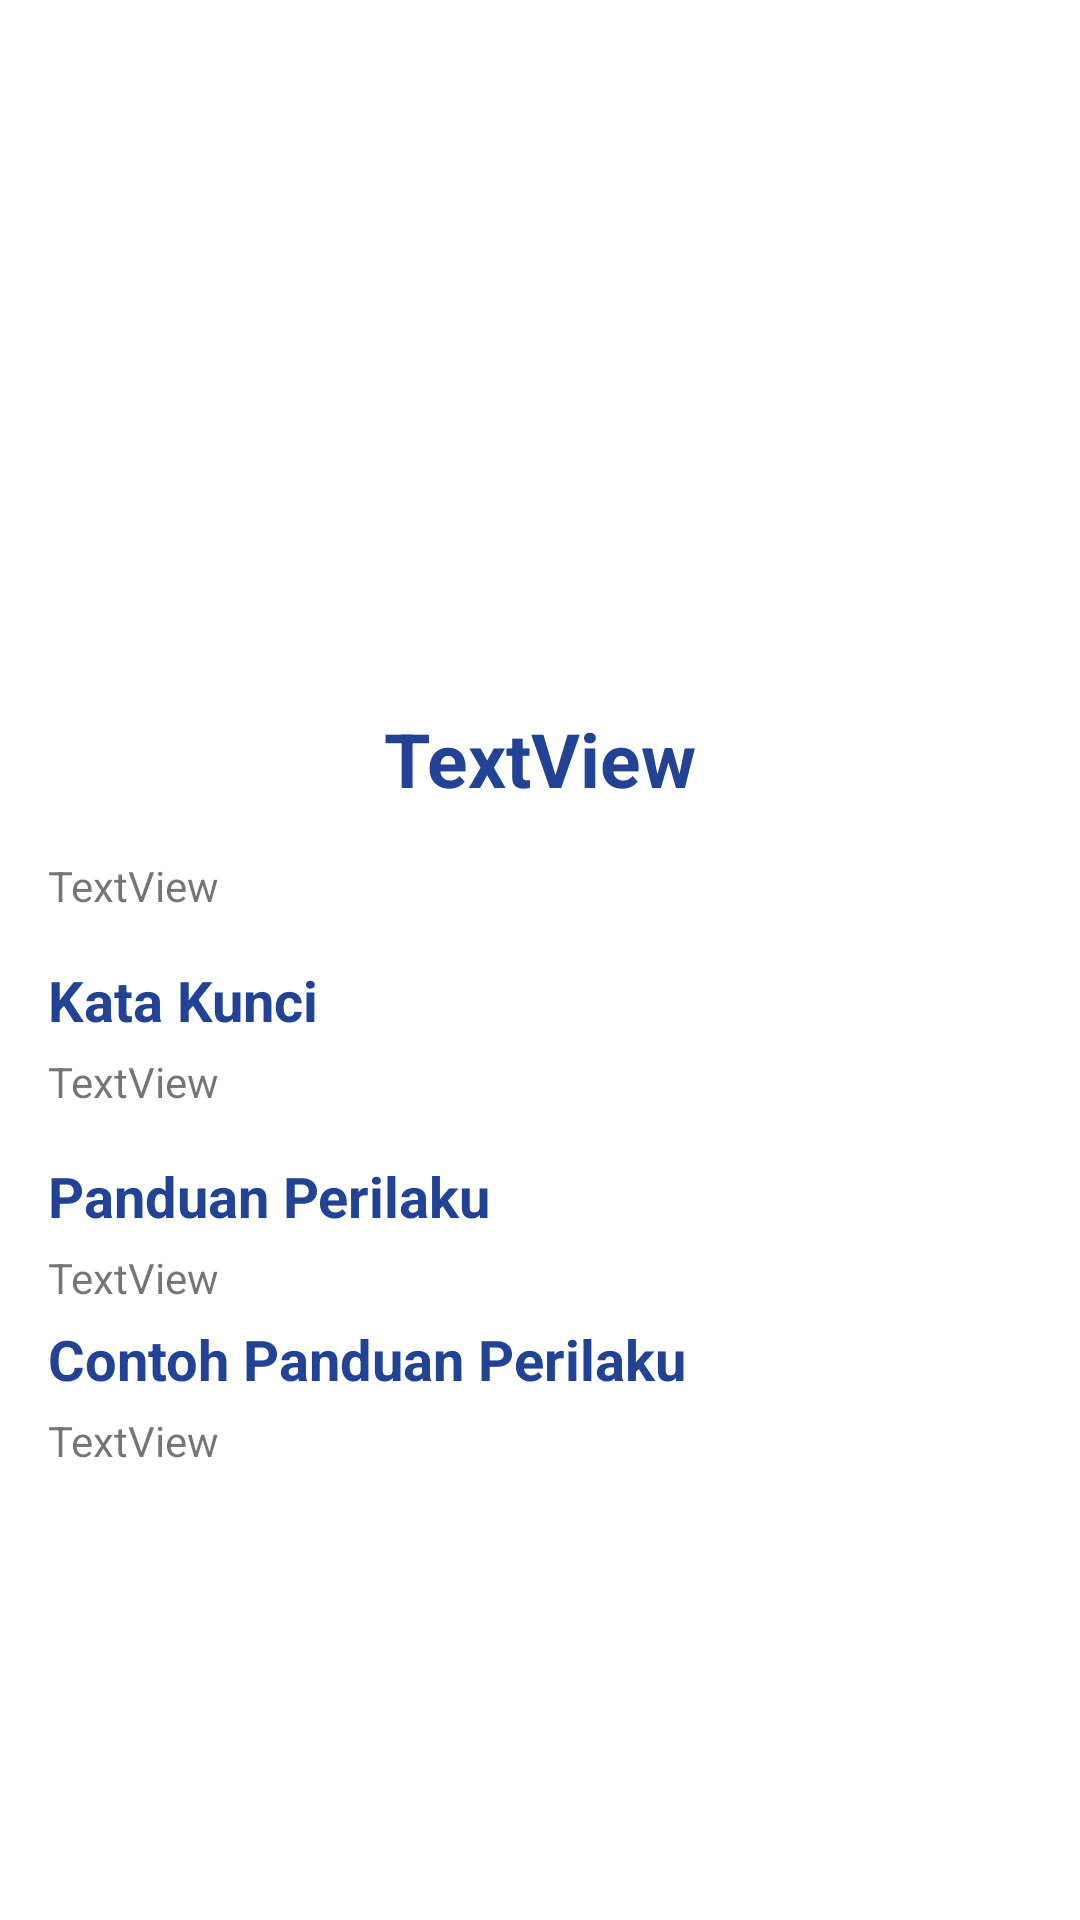

Reconstruct the res/layout file that produces this screen, plus the resources it refers to.
<!-- AndroidManifest.xml: application theme Theme.AKHLAK -->
<!-- res/layout/activity_detail_akhlak.xml -->
<?xml version="1.0" encoding="utf-8"?>
<ScrollView xmlns:android="http://schemas.android.com/apk/res/android"
    xmlns:app="http://schemas.android.com/apk/res-auto"
    xmlns:tools="http://schemas.android.com/tools"
    android:layout_width="match_parent"
    android:layout_height="match_parent"
    tools:context=".DetailAkhlak">

<androidx.constraintlayout.widget.ConstraintLayout
    android:layout_width="match_parent"
    android:layout_height="wrap_content"
    android:layout_marginBottom="20dp"
    tools:context=".DetailAkhlak">

    <ImageView
        android:id="@+id/img_item_photo"
        android:layout_width="0dp"
        android:layout_height="220dp"
        android:scaleType="centerCrop"
        app:layout_constraintEnd_toEndOf="parent"
        app:layout_constraintStart_toStartOf="parent"
        app:layout_constraintTop_toTopOf="parent"
        tools:srcCompat="@tools:sample/avatars" />

    <TextView
        android:id="@+id/tv_item_name"
        android:layout_width="wrap_content"
        android:layout_height="wrap_content"
        android:layout_marginTop="16dp"
        android:text="TextView"
        android:textSize="25sp"
        android:textStyle="bold"
        android:textColor="@color/icons_color"
        app:layout_constraintEnd_toEndOf="parent"
        app:layout_constraintStart_toStartOf="parent"
        app:layout_constraintTop_toBottomOf="@+id/img_item_photo" />

    <TextView
        android:id="@+id/tv_item_description"
        android:layout_width="0dp"
        android:layout_height="wrap_content"
        android:layout_marginStart="16dp"
        android:layout_marginTop="16dp"
        android:layout_marginEnd="16dp"
        android:text="TextView"
        app:layout_constraintEnd_toEndOf="parent"
        app:layout_constraintHorizontal_bias="0.11"
        app:layout_constraintStart_toStartOf="parent"
        app:layout_constraintTop_toBottomOf="@+id/tv_item_name" />

    <TextView
        android:id="@+id/tag_kunci"
        android:layout_width="0dp"
        android:layout_height="wrap_content"
        android:layout_marginStart="16dp"
        android:layout_marginTop="16dp"
        android:layout_marginEnd="16dp"
        android:textStyle="bold"
        android:textSize="9pt"
        android:textColor="@color/icons_color"
        android:text="Kata Kunci"
        app:layout_constraintEnd_toEndOf="parent"
        app:layout_constraintHorizontal_bias="0.11"
        app:layout_constraintStart_toStartOf="parent"
        app:layout_constraintTop_toBottomOf="@+id/tv_item_description" />

    <TextView
        android:id="@+id/tv_item_kunci"
        android:layout_width="0dp"
        android:layout_height="wrap_content"
        android:layout_marginStart="16dp"
        android:layout_marginTop="5dp"
        android:layout_marginEnd="16dp"
        android:text="TextView"
        app:layout_constraintEnd_toEndOf="parent"
        app:layout_constraintHorizontal_bias="0.11"
        app:layout_constraintStart_toStartOf="parent"
        app:layout_constraintTop_toBottomOf="@+id/tag_kunci" />


    <TextView
        android:id="@+id/tag_panduan"
        android:layout_width="0dp"
        android:layout_height="wrap_content"
        android:layout_marginStart="16dp"
        android:layout_marginTop="16dp"
        android:layout_marginEnd="16dp"
        android:textStyle="bold"
        android:textSize="9pt"
        android:textColor="@color/icons_color"
        android:text="Panduan Perilaku"
        app:layout_constraintEnd_toEndOf="parent"
        app:layout_constraintHorizontal_bias="0.11"
        app:layout_constraintStart_toStartOf="parent"
        app:layout_constraintTop_toBottomOf="@+id/tv_item_kunci" />

    <TextView
        android:id="@+id/tv_item_panduan"
        android:layout_width="0dp"
        android:layout_height="wrap_content"
        android:layout_marginStart="16dp"
        android:layout_marginTop="5dp"
        android:layout_marginEnd="16dp"
        android:text="TextView"
        app:layout_constraintEnd_toEndOf="parent"
        app:layout_constraintHorizontal_bias="0.11"
        app:layout_constraintStart_toStartOf="parent"
        app:layout_constraintTop_toBottomOf="@+id/tag_panduan" />

    <TextView
        android:id="@+id/tag_contoh"
        android:layout_width="0dp"
        android:layout_height="wrap_content"
        android:layout_marginStart="16dp"
        android:layout_marginTop="5dp"
        android:layout_marginEnd="16dp"
        android:textStyle="bold"
        android:textSize="9pt"
        android:textColor="@color/icons_color"
        android:text="Contoh Panduan Perilaku"
        app:layout_constraintEnd_toEndOf="parent"
        app:layout_constraintHorizontal_bias="0.11"
        app:layout_constraintStart_toStartOf="parent"
        app:layout_constraintTop_toBottomOf="@+id/tv_item_panduan" />

    <TextView
        android:id="@+id/tv_item_contoh"
        android:layout_width="0dp"
        android:layout_height="wrap_content"
        android:layout_marginStart="16dp"
        android:layout_marginTop="5dp"
        android:layout_marginEnd="16dp"
        android:text="TextView"
        app:layout_constraintEnd_toEndOf="parent"
        app:layout_constraintHorizontal_bias="0.11"
        app:layout_constraintStart_toStartOf="parent"
        app:layout_constraintTop_toBottomOf="@+id/tag_contoh" />

</androidx.constraintlayout.widget.ConstraintLayout>
</ScrollView>
<!-- resources referenced by this layout -->
<resources>
  <color name="icons_color">#214295</color>
  <style name="Theme.AKHLAK" parent="Theme.MaterialComponents.DayNight.DarkActionBar">
          
          <item name="colorPrimary">@color/blue_two</item>
          <item name="colorPrimaryVariant">@color/blue_three</item>
          <item name="colorOnPrimary">@color/white</item>
          
          <item name="colorSecondary">@color/teal_200</item>
          <item name="colorSecondaryVariant">@color/teal_700</item>
          <item name="colorOnSecondary">@color/black</item>
          
          <item name="android:statusBarColor">?attr/colorPrimaryVariant</item>
          
      </style>
  <color name="blue_two">#214295</color>
  <color name="blue_three">#214295</color>
  <color name="white">#FFFFFFFF</color>
  <color name="teal_200">#FF03DAC5</color>
  <color name="teal_700">#FF018786</color>
  <color name="black">#FF000000</color>
</resources>
